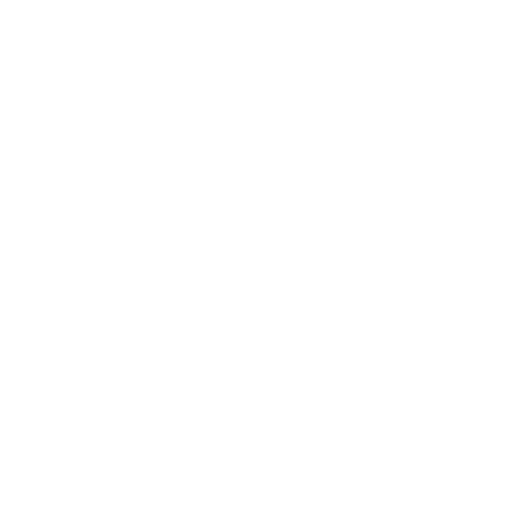
t = 0.00 s
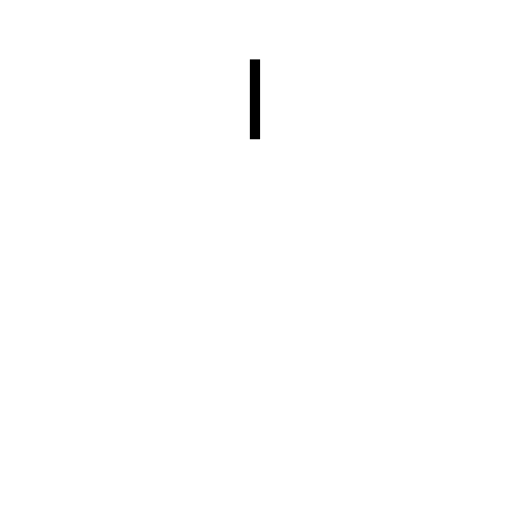
t = 0.23 s
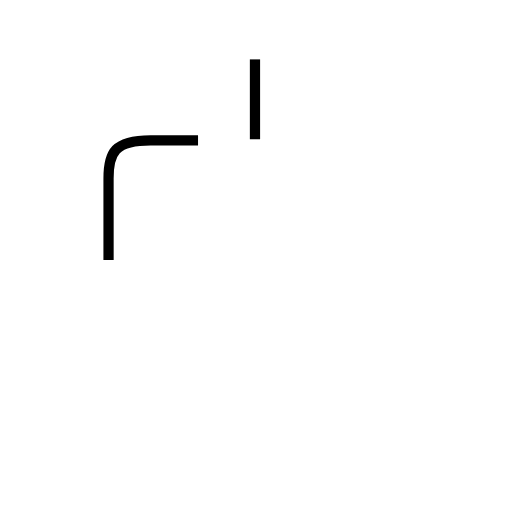
t = 0.81 s
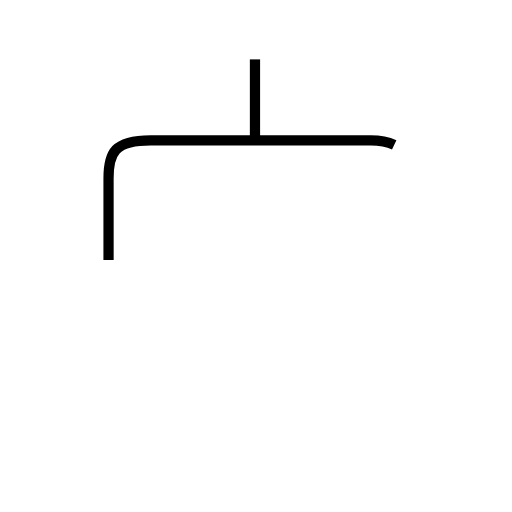
t = 1.39 s
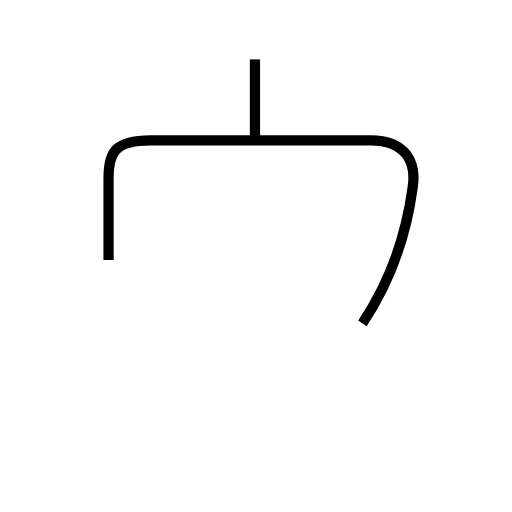
t = 1.96 s
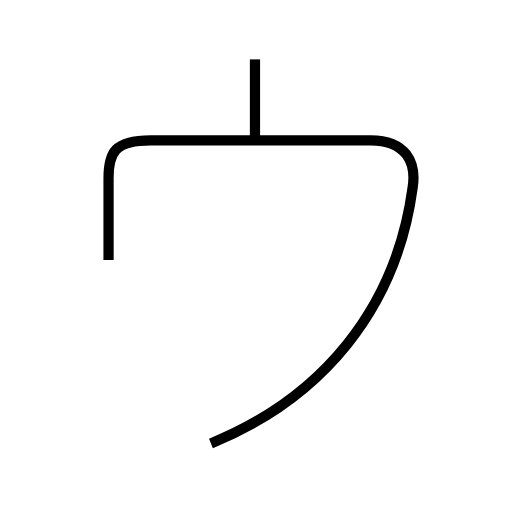
t = 2.54 s

The animated SVG that drew these frames (rendered in a browser with its animation timeline set to each time). Animation: 2 SMIL elements (animate=2); one cycle of 2.54 s.

<?xml version='1.0' encoding='utf-8'?>
<svg viewBox="0.0 -6.0 50.0 50.0" version="1.1" xmlns="http://www.w3.org/2000/svg"><rect x="-1000" y="-1000" width="2000" height="2000" stroke="white" fill="white" /><g style="fill:none;stroke:#000000;stroke-width:1"><path d="M 24.9 -38.2 L 24.9 -30.4 " transform="translate(0.0 38.0)" stroke-dasharray="7.800000000000004" stroke-dashoffset="7.800000000000004"><animate attributeName="stroke-dashoffset" from="7.800000000000004" to="0" dur="0.23400000000000012s" begin="0s" fill="freeze" /></path><path d="M 10.6 -18.6 C 10.6 -21.3 10.6 -24.0 10.6 -26.6 C 10.6 -29.1 11.2 -30.3 14.7 -30.3 C 18.2 -30.3 33.1 -30.3 36.2 -30.3 C 37.9 -30.3 39.0 -29.8 39.7 -28.9 C 40.3 -28.1 40.5 -27.0 40.3 -25.7 C 38.7 -13.8 31.4 -5.1 20.6 -0.7" transform="translate(0.0 38.0)" stroke-dasharray="76.72489937040052" stroke-dashoffset="76.72489937040052"><animate attributeName="stroke-dashoffset" from="76.72489937040052" to="0" dur="2.3017469811120157s" begin="0.23400000000000012s" fill="freeze" /></path></g></svg>
